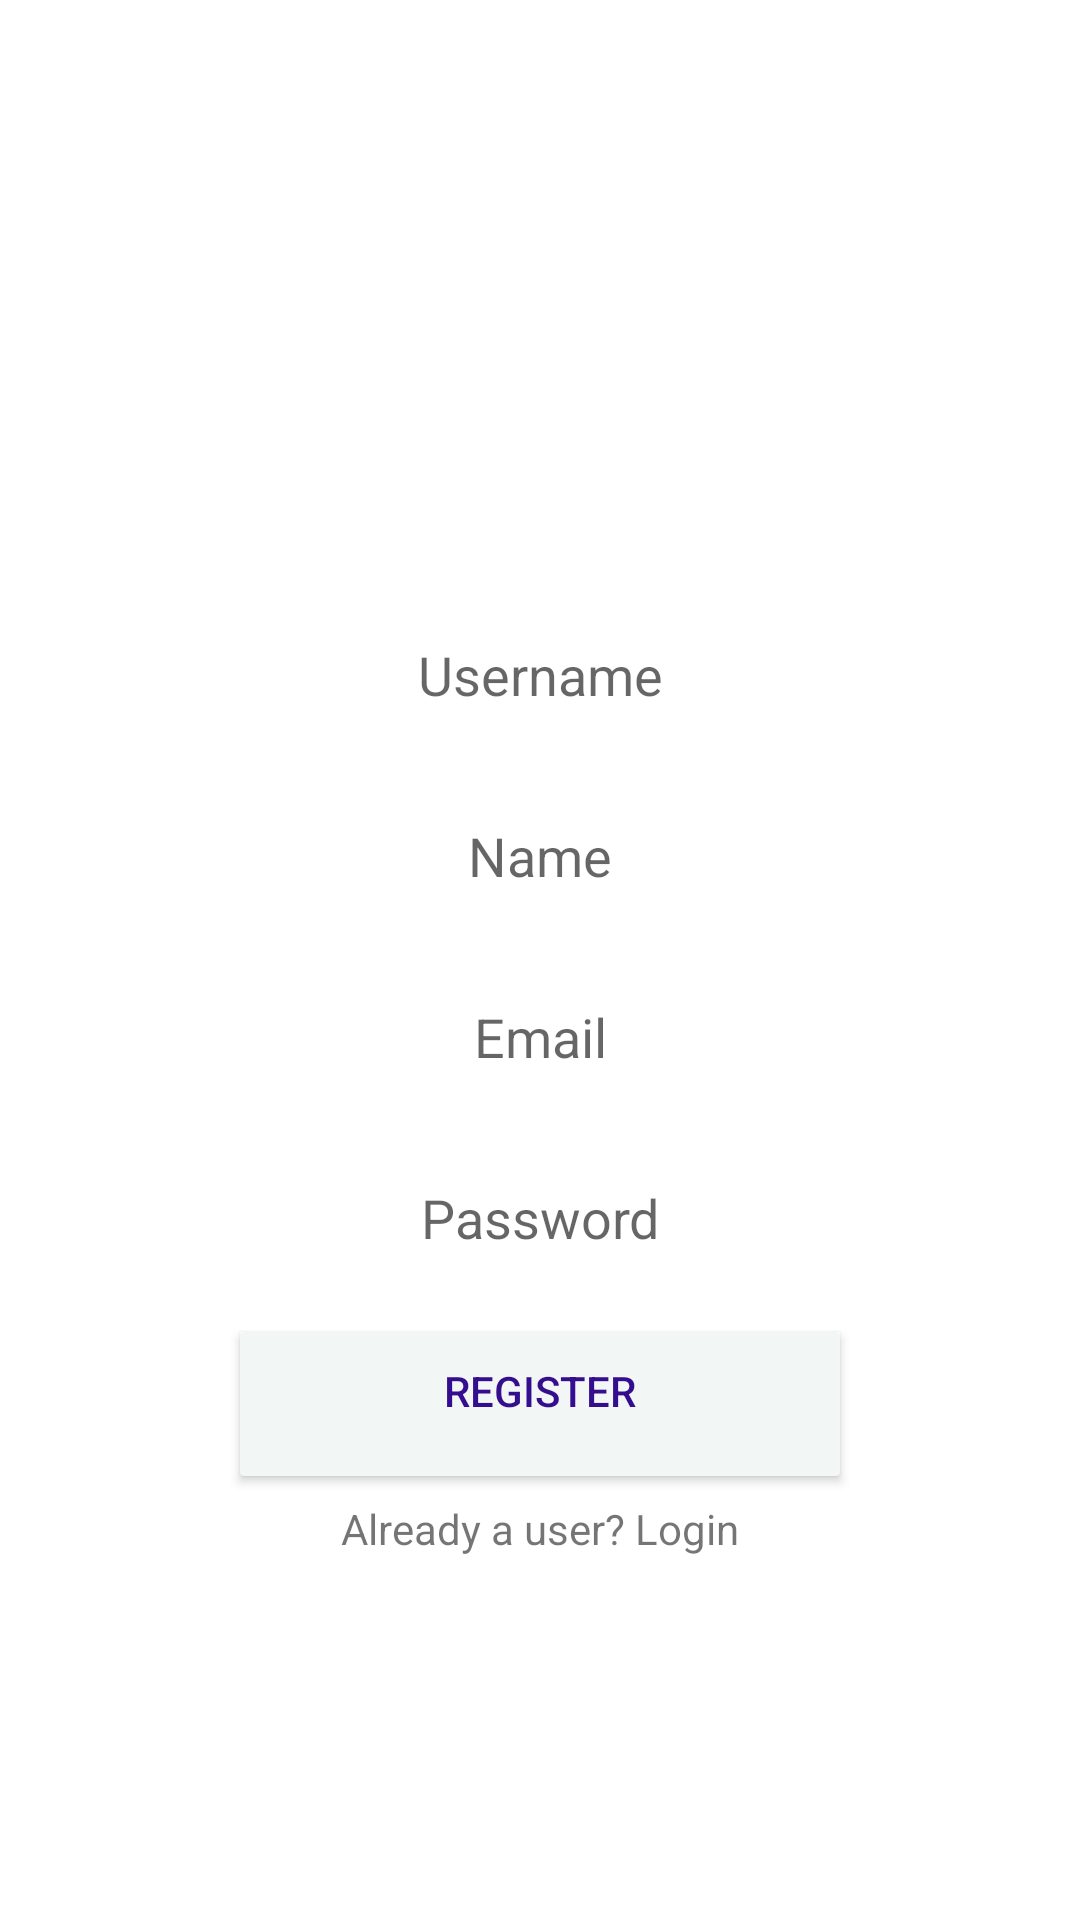

Produce the Android XML layout that renders to this screen, including the resource entries it uses.
<!-- AndroidManifest.xml: application theme Theme.Techobyte -->
<!-- res/layout/activity_register.xml -->
<?xml version="1.0" encoding="utf-8"?>
<LinearLayout xmlns:android="http://schemas.android.com/apk/res/android"
    xmlns:app="http://schemas.android.com/apk/res-auto"
    xmlns:tools="http://schemas.android.com/tools"
    android:layout_width="match_parent"
    android:layout_height="match_parent"
    tools:context=".RegisterActivity"
    android:orientation="vertical"
    android:gravity="center"
    android:padding="25dp">

    <ImageView
        android:id="@+id/id_header_name_register_activity"
        android:layout_width="200dp"
        android:layout_height="50dp"
        android:src="@drawable/app_name_header"
        android:layout_gravity="center"
        android:layout_margin="12dp"/>

    <EditText
        android:id="@+id/id_Username_register"
        android:layout_width="match_parent"
        android:layout_height="wrap_content"
        android:background="@drawable/edit_text_background"
        android:padding="10dp"
        android:layout_margin="8dp"
        android:hint="Username"
        android:textAlignment="center"
        android:gravity="center_horizontal" />

    <EditText
        android:id="@+id/id_name_register"
        android:layout_width="match_parent"
        android:layout_height="wrap_content"
        android:background="@drawable/edit_text_background"
        android:padding="10dp"
        android:layout_margin="8dp"
        android:hint="Name"
        android:textAlignment="center"
        android:gravity="center_horizontal" />

    <EditText
        android:id="@+id/id_email_register"
        android:layout_width="match_parent"
        android:layout_height="wrap_content"
        android:background="@drawable/edit_text_background"
        android:padding="10dp"
        android:layout_margin="8dp"
        android:hint="Email"
        android:textAlignment="center"
        android:gravity="center_horizontal" />

    <EditText
        android:id="@+id/id_passoword_register"
        android:layout_width="match_parent"
        android:layout_height="wrap_content"
        android:background="@drawable/edit_text_background"
        android:padding="10dp"
        android:layout_margin="8dp"
        android:hint="Password"
        android:textAlignment="center"
        android:gravity="center_horizontal" />

    <Button
        android:id="@+id/id_registration_register"
        android:layout_width="200dp"
        android:layout_height="wrap_content"
        android:layout_margin="8dp"
        android:background="@drawable/button_background"
        android:gravity="center_horizontal"
        android:padding="10dp"
        android:text="REGISTER"
        android:textAlignment="center"
        android:textColor="@color/purple_700"
        app:backgroundTint="@color/Default" />

    <TextView
        android:id="@+id/id_login_register_activity"
        android:layout_width="wrap_content"
        android:layout_height="wrap_content"
        android:text="Already a user? Login"
        android:textAppearance="@style/TextAppearance.AppCompat.Small" />


</LinearLayout>
<!-- resources referenced by this layout -->
<resources>
  <color name="Default">#F2F6F5</color>
  <color name="purple_700">#350D8F</color>
  <!-- drawable button_background (drawable) -->
  <?xml version="1.0" encoding="utf-8"?>
  <shape xmlns:android="http://schemas.android.com/apk/res/android"
      android:shape = "rectangle">
  
      <corners android:radius="1dp"/>
      <solid android:color="@color/Default"/>
      <stroke android:width="1dp"
          android:color="@color/purple_200"/>
  
  </shape>
  <style name="Theme.Techobyte" parent="Theme.MaterialComponents.DayNight.NoActionBar">
          
          <item name="colorPrimary">@color/purple_500</item>
          <item name="colorPrimaryVariant">@color/purple_700</item>
          <item name="colorOnPrimary">#E3F6F2</item>
          
          <item name="colorSecondary">@color/teal_200</item>
          <item name="colorSecondaryVariant">@color/teal_700</item>
          <item name="colorOnSecondary">@color/black</item>
          
          <item name="android:statusBarColor" tools:targetApi="l">?attr/colorPrimaryVariant</item>
          
      </style>
  <color name="purple_200">#B77DFD</color>
  <color name="purple_500">#5D0BD3</color>
  <color name="teal_200">#FF03DAC5</color>
  <color name="teal_700">#FF018786</color>
  <color name="black">#101010</color>
</resources>
